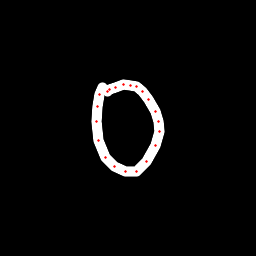

Values plotted in this chart, from the file beside it:
x, y, hover, eod
102, 87.24, 0.0, 0.0
99.25, 94.63, 0.0, 0.0
97.23, 106.5, 0.0, 0.0
96.58, 121.1, 0.0, 0.0
98.96, 140.8, 0.0, 0.0
105.2, 157.1, 0.0, 0.0
114.3, 166.4, 0.0, 0.0
125, 171.7, 0.0, 0.0
136.8, 171.4, 0.0, 0.0
147, 161.8, 0.0, 0.0
155.5, 145.3, 0.0, 0.0
159.5, 131.9, 0.0, 0.0
158.6, 121.4, 0.0, 0.0
155.5, 111.4, 0.0, 0.0
148.4, 99.32, 0.0, 0.0
142.3, 91.45, 0.0, 0.0
136, 86.96, 0.0, 0.0
130.9, 85.1, 0.0, 0.0
123.6, 84.94, 0.0, 0.0
115, 87.19, 0.0, 0.0
110, 89.42, 0.0, 0.0
107.9, 91.15, 0.0, 1.0
